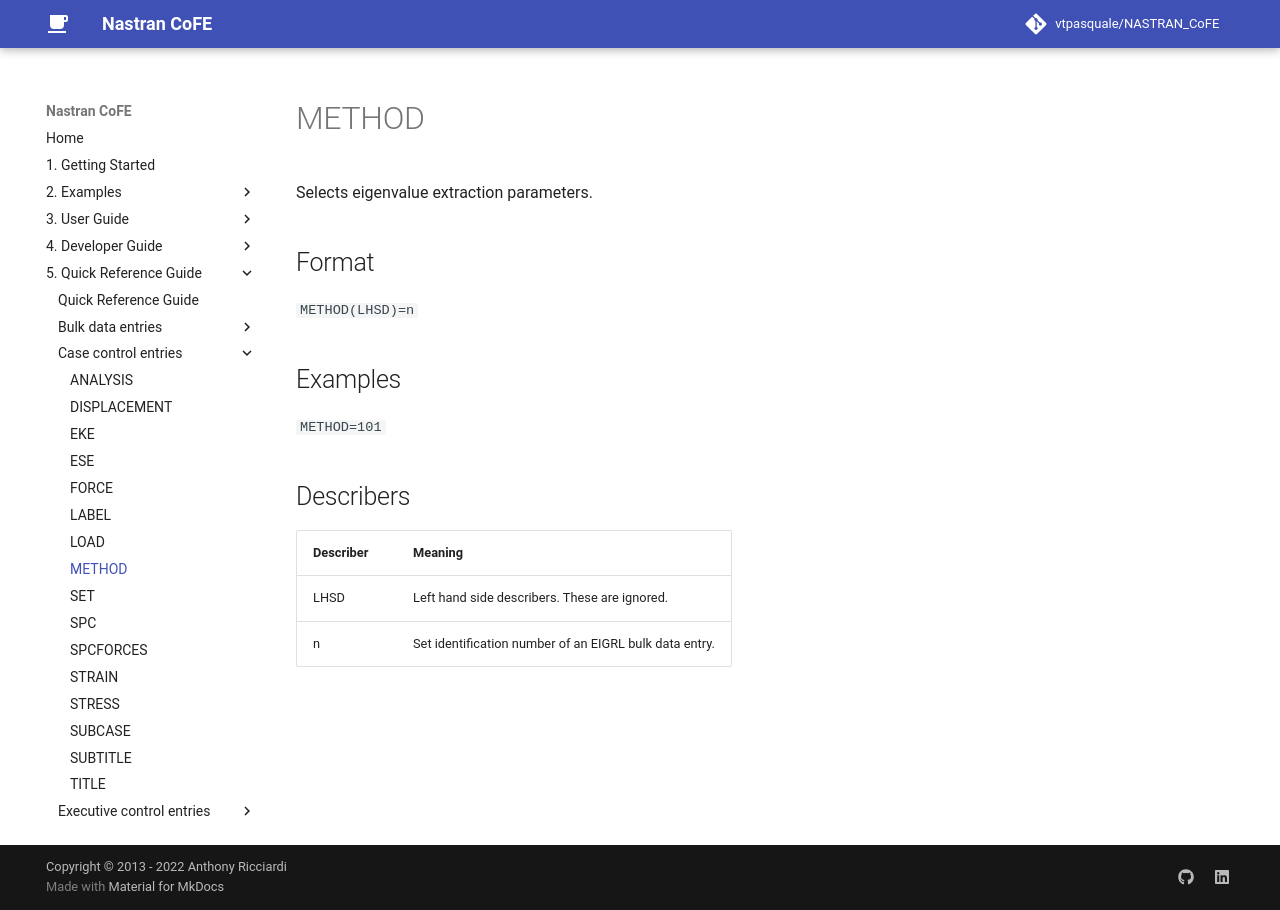

repository: vtpasquale/NASTRAN_CoFE · page: 5._Quick_Reference_Guide/case_control_entries/METHOD/index.html · generator: mkdocs

---
hide:
  - toc
---
# METHOD
Selects eigenvalue extraction parameters.

## Format
`METHOD(LHSD)=n`

## Examples
`METHOD=101`

## Describers
| Describer  | Meaning  |
| ---------- | -------- |
| LHSD       | Left hand side describers. These are ignored. |
| n          | Set identification number of an EIGRL bulk data entry. |
